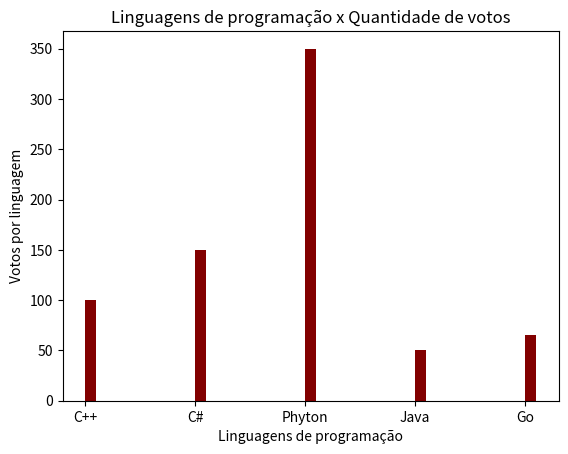

Recreate this plot in Python.
import matplotlib.pyplot as plt

linguagens = ['C++', 'C#', 'Phyton','Java','Go']
votos = [100,150,350,50,65]

plt.bar(linguagens,votos, color='#820000', align='edge', width = 0.1)
plt.title('Linguagens de programação x Quantidade de votos')
plt.xlabel('Linguagens de programação')
plt.ylabel('Votos por linguagem')

#plt.bar(linguagens,votos)
plt.show()

